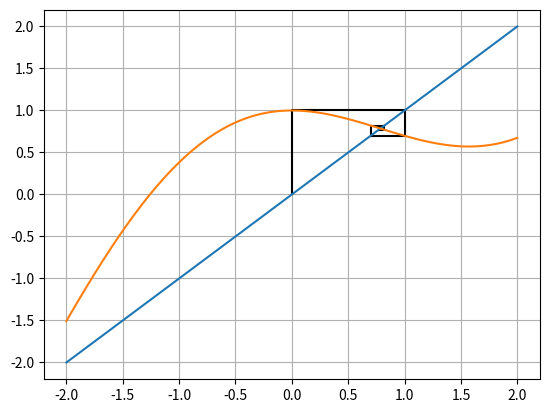

Source code (Python):
import numpy as np
import matplotlib.pyplot as plt

def f(x):
    return x + np.cos(x) - np.sin(x)

def g(x):
    return x

xplot = np.ndarray(3)
yplot = np.ndarray(3)



def FPI(guess, err_thresh, plot=0):
    i = 1
    x_old = guess
    if plot:
        xplot[0] = x_old;   yplot[0] = x_old
    x_new = f(guess)
    if plot:
        xplot[1] = x_old;   yplot[1] = x_new
        xplot[2] = x_new;   yplot[2] = x_new
        plt.plot(xplot, yplot, '-k')
    while (np.abs(x_new - x_old) > err_thresh):
        x_old = x_new
        if plot:
            xplot[0] = x_old;   yplot[0] = x_old
        x_new = f(x_old)
        if plot:
            xplot[1] = x_old;   yplot[1] = x_new
            xplot[2] = x_new;   yplot[2] = x_new
            plt.plot(xplot, yplot, '-k')
        i += 1

    return x_new, i, err_thresh

# run code
result = FPI(0, 1e-10, 1)
print(f"Fixed Point with error threshold {result[2]} is: {result[0]}")
print(f"FPI ran {result[1]} iterations")

x = np.linspace(-2, 2, 100)
plt.plot(x, g(x), x, f(x))
plt.grid()
plt.show()
